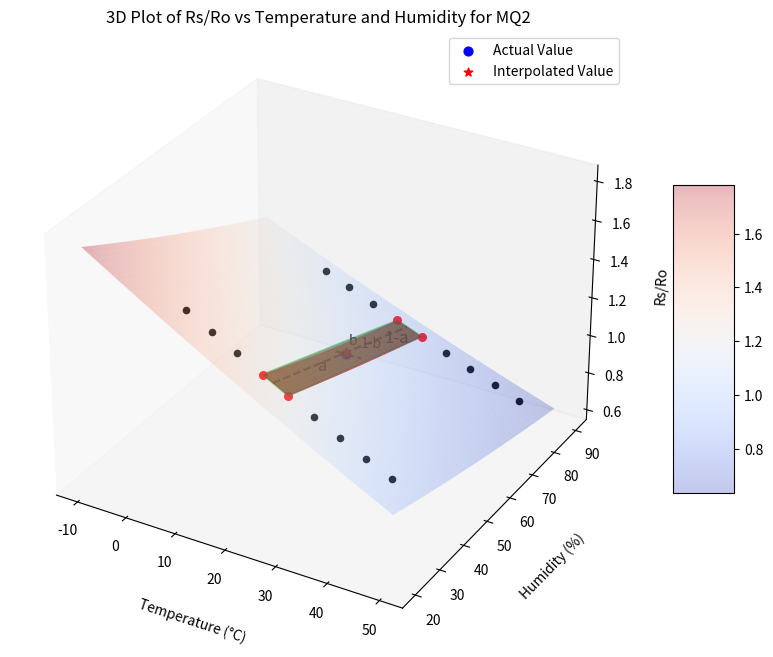
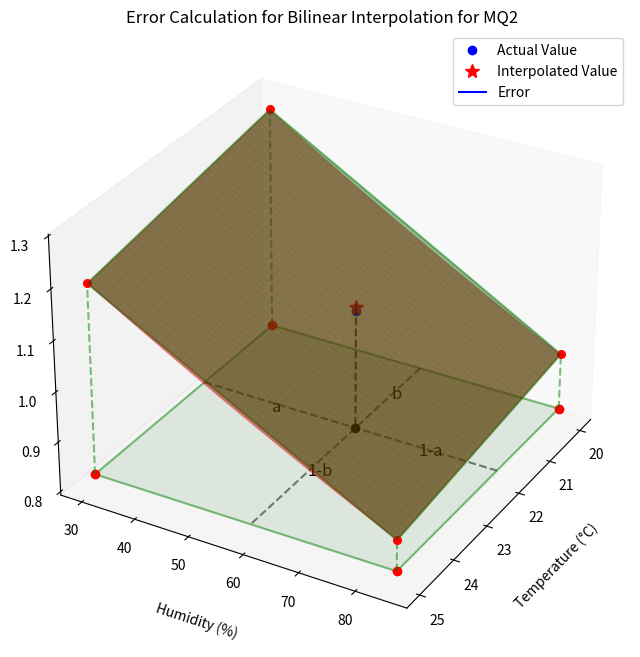

Write the Python code that produced these figures, in order.
import numpy as np
import matplotlib.pyplot as plt
from mpl_toolkits.mplot3d import Axes3D

def f(T, H):
    a = 1.8086749555143973
    b1 = -1.68368587e-02
    b2 = 2.21726914e-05
    b3 = -8.66430074e-03
    b4 = 1.09457783e-05
    b5 = 6.67479877e-05
    
    return (a + b1*T + b2*T**2 + b3*H + b4*H**2 + b5*T*H)


# Create a grid of temperature (T) and humidity (H) values
T = np.linspace(-10, 50, 100)
H = np.linspace(20, 90, 100)
T, H = np.meshgrid(T, H)

# Compute the values of f(T, H) on the grid
Z = f(T, H)

# Create the figure
fig = plt.figure(figsize=(12, 8))
ax = fig.add_subplot(111, projection='3d')

# Plot the surface #instead of viridis, you can use other color maps like 'coolwarm', 'plasma', 'inferno', 'magma', 'cividis'
# surf = ax.plot_surface(T, H, Z, cmap='plasma', edgecolor='none', alpha=0.5)
surf = ax.plot_surface(T, H, Z, cmap='coolwarm', edgecolor='none', alpha=0.3)
fig.colorbar(surf, ax=ax, shrink=0.5, aspect=5)


# ax.plot_surface(T, H, Z, color='yellow', alpha=.4)

# Mark the vertical lines (similar to axvlines in 2D)
# T_lines = [5, 10, 15, 20, 25, 30, 35, 40, 45]
# for t in T_lines:
#     ax.plot([t, t], [20, 90], [f(t, 33), f(t, 85)], color='k', linestyle='--', alpha=0.5)

# Plot the red points at T = 20 and T = 25 for both H = 33 and H = 85
T_points = [20, 25]
H1, H2 = 30, 85
for t in T_points:
    ax.scatter(t, H1, f(t, H1), color='r', s=30)
    ax.scatter(t, H2, f(t, H2), color='r', s=30)

T_points = [5, 10, 15, 30, 35, 40, 45]
H1, H2 = 30, 85
for t in T_points:
    ax.scatter(t, H1, f(t, H1), color='k', s=20)
    ax.scatter(t, H2, f(t, H2), color='k', s=20)

# Highlight the point at (T=22, H=59)
T_actual, H_actual = 22, 59
Z_actual = f(T_actual, H_actual)
ax.scatter(T_actual, H_actual, Z_actual, color='b', s=40, label='Actual Value')

# replot the surface just between the 4 points
T = np.linspace(20, 25, 100)
H = np.linspace(30, 85, 100)
T, H = np.meshgrid(T, H)
Z = f(T, H)
# make color to be a shade of light blue
ax.plot_surface(T, H, Z,color='red', alpha=1)
# mark the region between the 4 points with green color
# redraw a green surface between the 4 points
ax.plot([20, 25], [H1, H1], [f(20, H1), f(25, H1)], color='g', alpha=0.5)
ax.plot([20, 25], [H2, H2], [f(20, H2), f(25, H2)], color='g', alpha=0.5)
ax.plot([20, 20], [H1, H2], [f(20, H1), f(20, H2)], color='g', alpha=0.5)
ax.plot([25, 25], [H1, H2], [f(25, H1), f(25, H2)], color='g', alpha=0.5)

# Define the corner points of the rectangular plane
T_rect = [20, 20, 25, 25]
H_rect = [30, 85, 30, 85]
Z_rect = [f(20, 30), f(20, 85), f(25, 30), f(25, 85)]

# Plot the rectangular plane
ax.plot_trisurf(T_rect, H_rect, Z_rect, color='green', alpha=0.4)



# Draw the line parallel to the y-axis
ax.plot([T_actual, T_actual], [H1, H2], [f(T_actual, H1), f(T_actual, H2)], color='k', linestyle='--', alpha=0.7)

# Draw the line parallel to the x-axis (Temperature)
ax.plot([20, 25], [H_actual, H_actual], [Z_actual, Z_actual], color='k', linestyle='--', alpha=0.7)

# Calculate interpolation point
a = (H_actual - H1) / (H2 - H1)
b = (T_actual - 20) / (25 - 20)
calculated = a*b*f(25, 85) + a*(1-b)*f(20, 85) + (1-a)*b*f(25, 30) + (1-a)*(1-b)*f(20, 30)

# Plot the interpolated value as a red star
ax.scatter(T_actual, H_actual, calculated, color='r', marker='*', s=40, label='Interpolated Value')

# Annotate the values of a and b on the plot with better positioning
x_offset, y_offset, z_offset = 1.5, 3, 0.01

ax.text(T_actual + x_offset, (H1 + H_actual) / 2, (Z_actual + f(T_actual, H1)) / 2, 'a', color='k', fontsize=12, zorder=5)
ax.text(T_actual + x_offset, (H2 + H_actual) / 2, (Z_actual + f(T_actual, H2)) / 2, '1-a', color='k', fontsize=12, zorder=5)
ax.text((T_actual + 20) / 2, H_actual + y_offset, Z_actual + z_offset, 'b', fontsize=10, zorder=5)
ax.text((T_actual + 25) / 2, H_actual + y_offset, Z_actual + z_offset, '1-b', fontsize=10, zorder=5)

# Add a label for the calculated error with better positioning
error = Z_actual - calculated
# ax.text(46, 75, np.max(Z) + 0.02, f'Error = {error:.5f}', fontsize=12)
print(f'Error = {error:.5f}')

ax.grid(False)
# Labels and title
ax.set_xlabel('Temperature (°C)', labelpad=15)
ax.set_ylabel('Humidity (%)', labelpad=15)
ax.set_zlabel('Rs/Ro', labelpad=10)
ax.set_title('3D Plot of Rs/Ro vs Temperature and Humidity for MQ2')
plt.legend()
plt.savefig('3dMQ2.png')
plt.show()


# now just make the red surface and green surface to be  again without the black dots
# also remove the black lines
# also remove the text
# also remove the error
# also remove the grid
# also remove the color bar
# also remove the legend
# also remove the title
# also remove the labels
# also remove the surface


# Create the figure
fig = plt.figure(figsize=(12, 8))
ax = fig.add_subplot(111, projection='3d')


# replot the surface just between the 4 points
T = np.linspace(20, 25, 100)
H = np.linspace(30, 85, 100)
T, H = np.meshgrid(T, H)
Z = f(T, H)
# make color to be a shade of light blue
#plot the red points at T = 20 and T = 25 for both H = 33 and H = 85
T_points = [20, 25]
H1, H2 = 30, 85
for t in T_points:
    ax.scatter(t, H1, f(t, H1), color='r', s=30)
    ax.scatter(t, H2, f(t, H2), color='r', s=30)

ax.plot_surface(T, H, Z,color='red', alpha=.5)
# mark the actual point with a blue dot
T_actual, H_actual = 22, 59
Z_actual = f(T_actual, H_actual)
plt.plot(22, 59, Z_actual, 'bo',label='Actual Value')

# plot the interpolated value with a red star
a = (H_actual - H1) / (H2 - H1)
b = (T_actual - 20) / (25 - 20)
calculated = a*b*f(25, 85) + a*(1-b)*f(20, 85) + (1-a)*b*f(25, 30) + (1-a)*(1-b)*f(20, 30)
plt.plot(22,59,calculated, 'r*', markersize=10, label='Interpolated Value')


# make a projection of the green surface on the plane surface using the rectangular plane
# replot the surface just between the 4 points
T_rect = [20, 20, 25, 25]
H_rect = [30, 85, 30, 85]
Z_rect = [0.825, 0.825, 0.825, 0.825]

# Plot the rectangular plane
ax.plot_trisurf(T_rect, H_rect, Z_rect, color='green', alpha=0.1)
ax.plot([20, 25], [H1, H1], [0.825, 0.825], color='g', alpha=0.5)
ax.plot([20, 25], [H2, H2], [0.825, 0.825], color='g', alpha=0.5)
ax.plot([20, 20], [H1, H2], [0.825, 0.825], color='g', alpha=0.5)
ax.plot([25, 25], [H1, H2], [0.825, 0.825], color='g', alpha=0.5)
# plot t_actual and h_actual with a black dot on this plane
ax.plot(22, 59, 0.825, 'ko')
# plot the line parallel to y-axis
ax.plot([22, 22], [H1, H2], [0.825, 0.825], 'k--',alpha=0.5)
# plot the line parallel to x-axis
ax.plot([20, 25], [59, 59], [0.825, 0.825], 'k--',alpha=0.5)
# write a and 1-a on the plot
ax.text(22 * 1.01, (H1 + H_actual) / 2, 0.825, 'a', fontsize=12)
ax.text(22 * 1.01, (H_actual + H2) / 2, 0.825, '1-a', fontsize=12)

# Write 'b' and '1-b' on the plot with correct x, y, and z coordinates
ax.text((22 + 20) / 2, 59 * 1.01, 0.825, 'b', fontsize=12)
ax.text((22 + 25) / 2, 59 * 1.01, 0.825, '1-b', fontsize=12)

# to beautify the plot, remove the grid
ax.grid(False)

# mark the region between the 4 points with green color
# redraw a green surface between the 4 points
ax.plot([20, 25], [H1, H1], [f(20, H1), f(25, H1)], color='g', alpha=0.5)
ax.plot([20, 25], [H2, H2], [f(20, H2), f(25, H2)], color='g', alpha=0.5)
ax.plot([20, 20], [H1, H2], [f(20, H1), f(20, H2)], color='g', alpha=0.5)
ax.plot([25, 25], [H1, H2], [f(25, H1), f(25, H2)], color='g', alpha=0.5)
# plot the 4 corner points of the rectangular plane
plt.plot(20, 30, .825, 'ro')
plt.plot(25, 30, .825, 'ro')
plt.plot(20, 85, .825, 'ro')
plt.plot(25, 85, .825, 'ro')

ax.plot([20, 20], [30, 30], [0.825, f(20,30)], color='g', alpha=0.5, linestyle='--')
ax.plot([25, 25], [30, 30], [0.825, f(25,30)], color='g', alpha=0.5, linestyle='--')
ax.plot([20, 20], [85, 85], [0.825, f(20,85)], color='g', alpha=0.5, linestyle='--')
ax.plot([25, 25], [85, 85], [0.825, f(25,85)], color='g', alpha=0.5, linestyle='--')

ax.plot([T_actual, T_actual], [H_actual, H_actual], [calculated, 0.825], color='k', linestyle='--', alpha=0.7)

# Define the corner points of the rectangular plane
T_rect = [20, 20, 25, 25]
H_rect = [30, 85, 30, 85]
Z_rect = [f(20, 30), f(20, 85), f(25, 30), f(25, 85)]
# use diff marker for below points
ax.plot([T_actual,T_actual],[H_actual,H_actual],[calculated,Z_actual],'b',alpha=1,label='Error')    

# Plot the rectangular plane
ax.plot_trisurf(T_rect, H_rect, Z_rect, color='green', alpha=0.4)
plt.legend()
# name the axes
ax.set_xlabel('Temperature (°C)', labelpad=15)
ax.set_ylabel('Humidity (%)', labelpad=15)
ax.set_zlabel('Rs/Ro', labelpad=10)
# show the plot
ax.view_init(30, 30)
ax.set_title('Error Calculation for Bilinear Interpolation for MQ2')

plt.savefig('3dErrorMQ2.png')
plt.show()
# plot